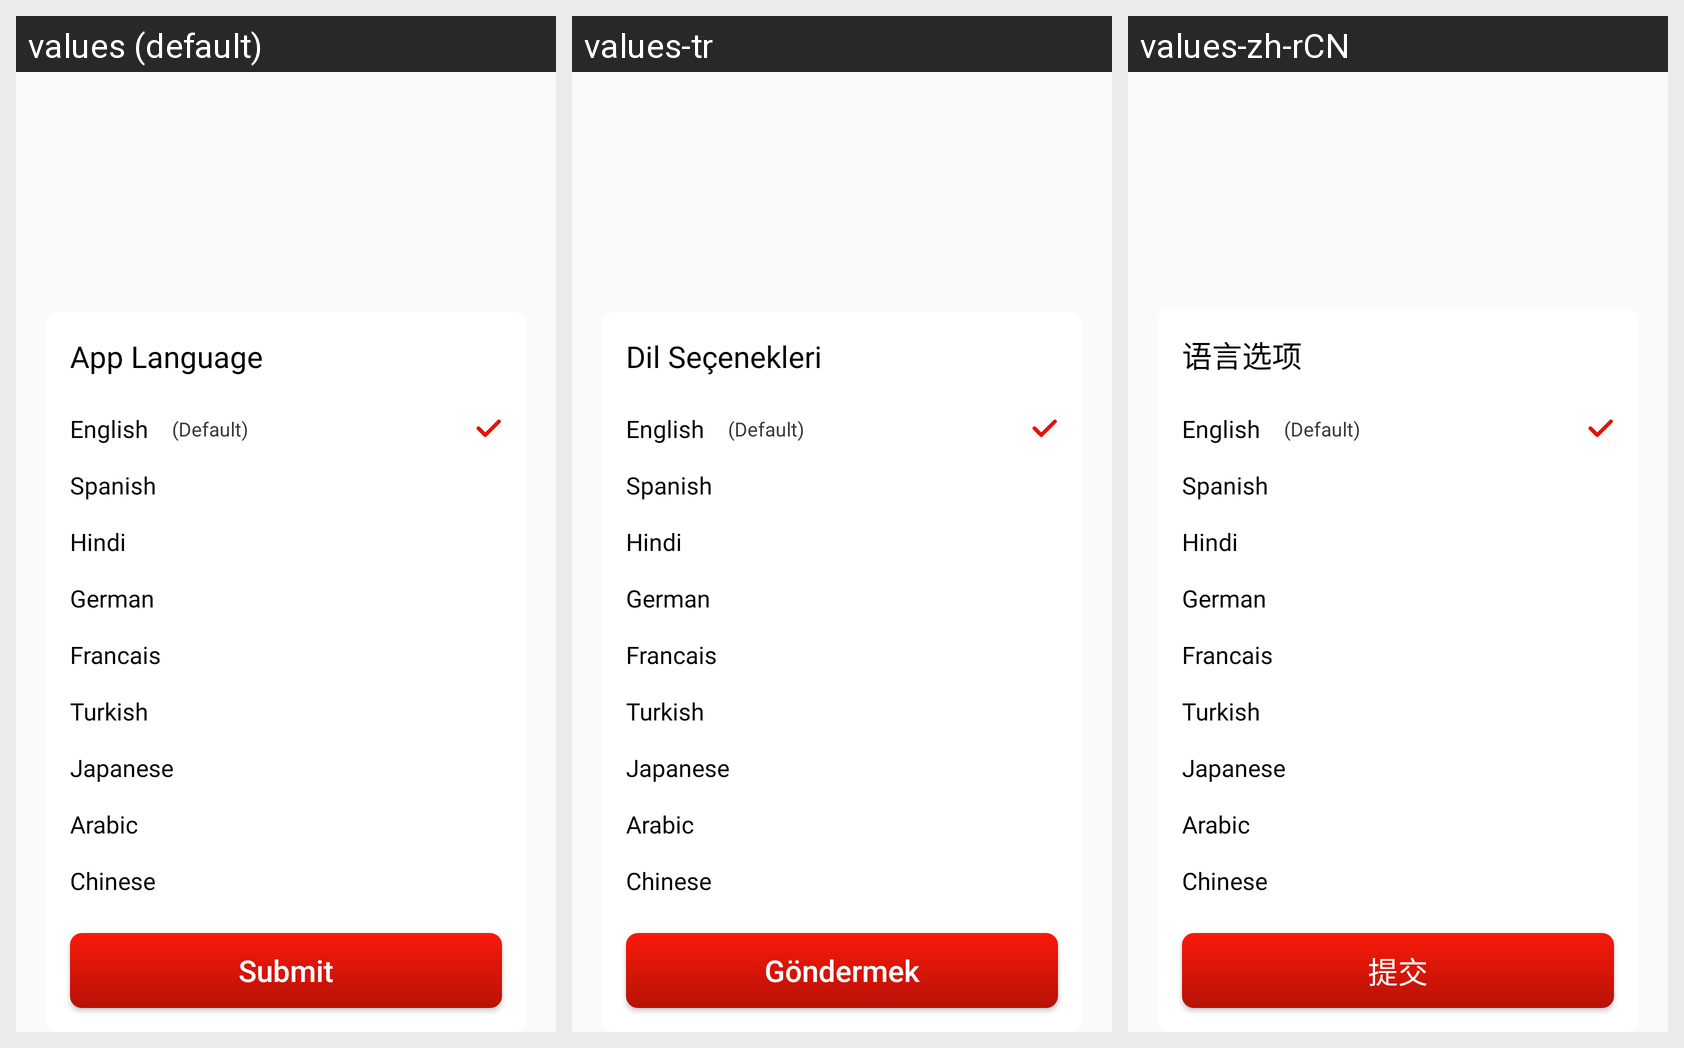

Here is an Android app screen in its default locale and in the app's own translations. Write out the translated-string differences for the strings that appear on this screen.
Android screen res/layout/language_dialog.xml rendered under 3 locales, left to right: values (default), values-tr, values-zh-rCN. Device: Nexus 5 (rendered at 1080×1920; each locale shown at half size, 540×960, under a caption strip naming it); theme Theme.Bottomnavpdf.
Other locales in the repository, not shown: values-ar, values-de, values-es, values-fr, values-hi, values-ja.
Strings drawn on this screen, with the default value and each locale's value (text and hints the layout hard-codes, and strings that could not be matched under every locale, appear in the picture but are not listed):

language_options
  values: App Language
  values-tr: Dil Seçenekleri
  values-zh-rCN: 语言选项

submit
  values: Submit
  values-tr: Göndermek
  values-zh-rCN: 提交
